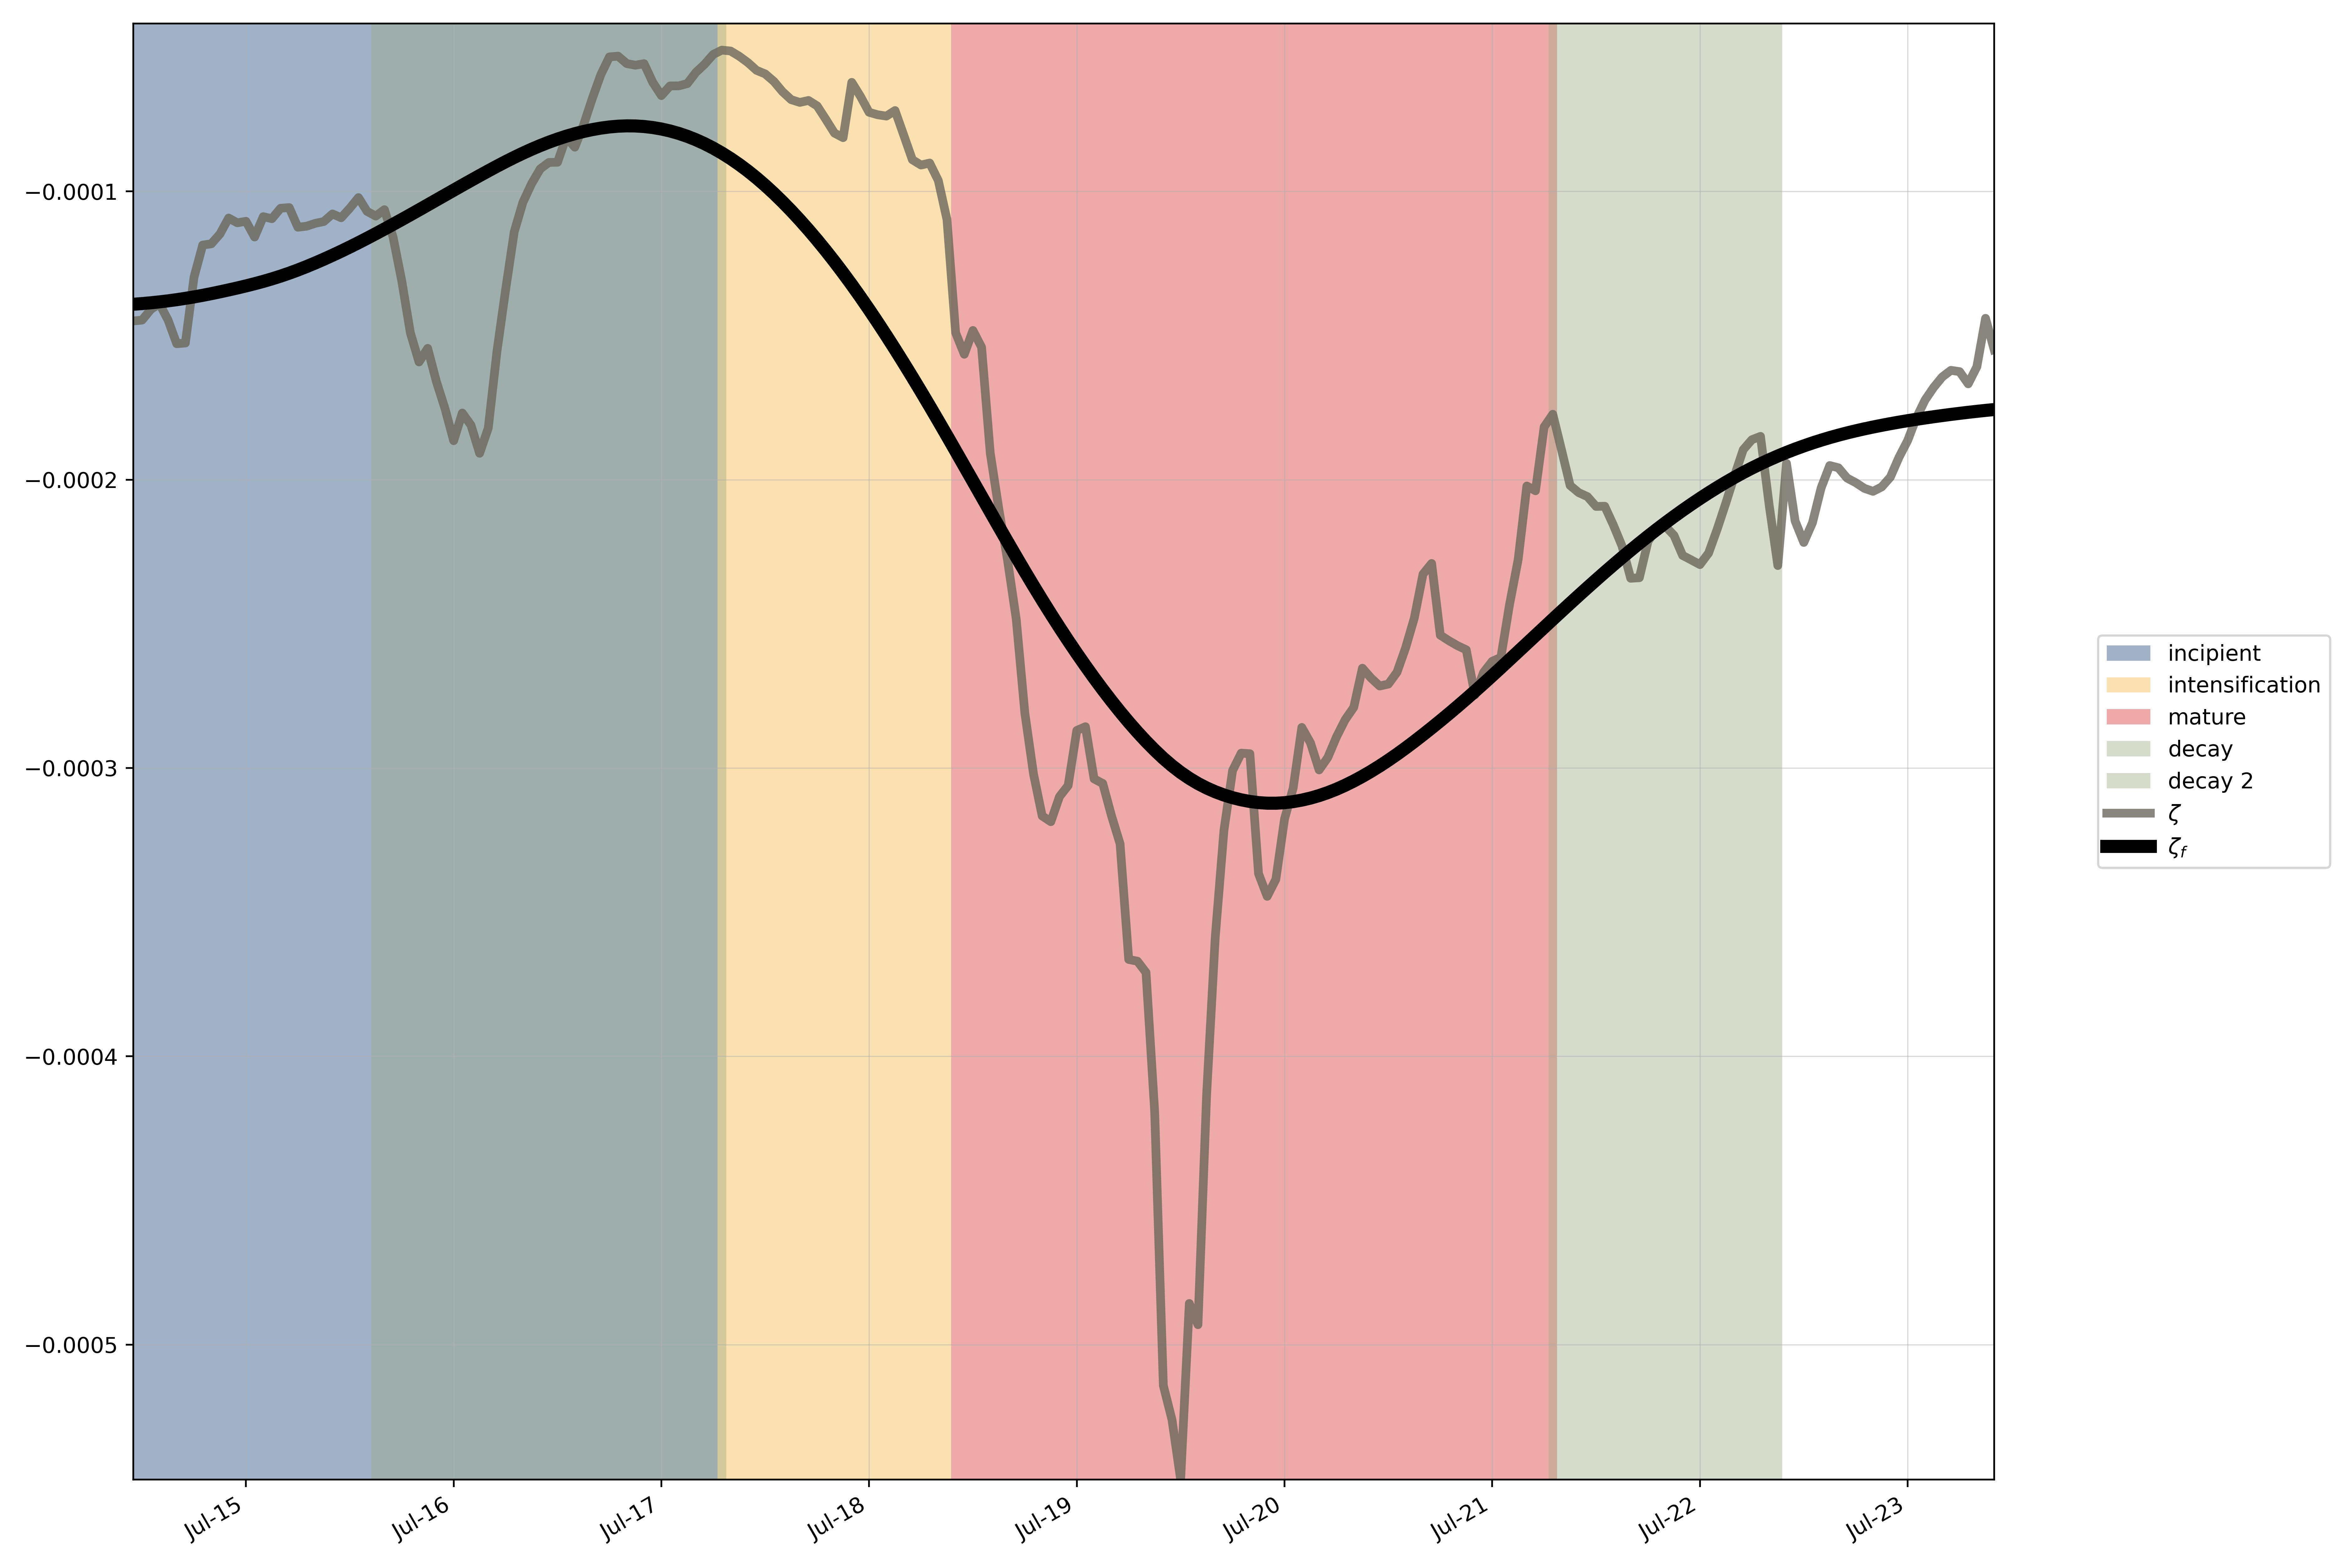

The data file committed next to this chart (first rows):
, start, end
incipient, 1992-07-14 05:00:00, 1992-07-17 12:00:00
intensification, 1992-07-17 01:00:00, 1992-07-18 15:00:00
mature, 1992-07-18 04:00:00, 1992-07-21 13:00:00
decay, 1992-07-15 09:00:00, 1992-07-17 13:00:00
decay 2, 1992-07-21 01:00:00, 1992-07-22 15:00:00
